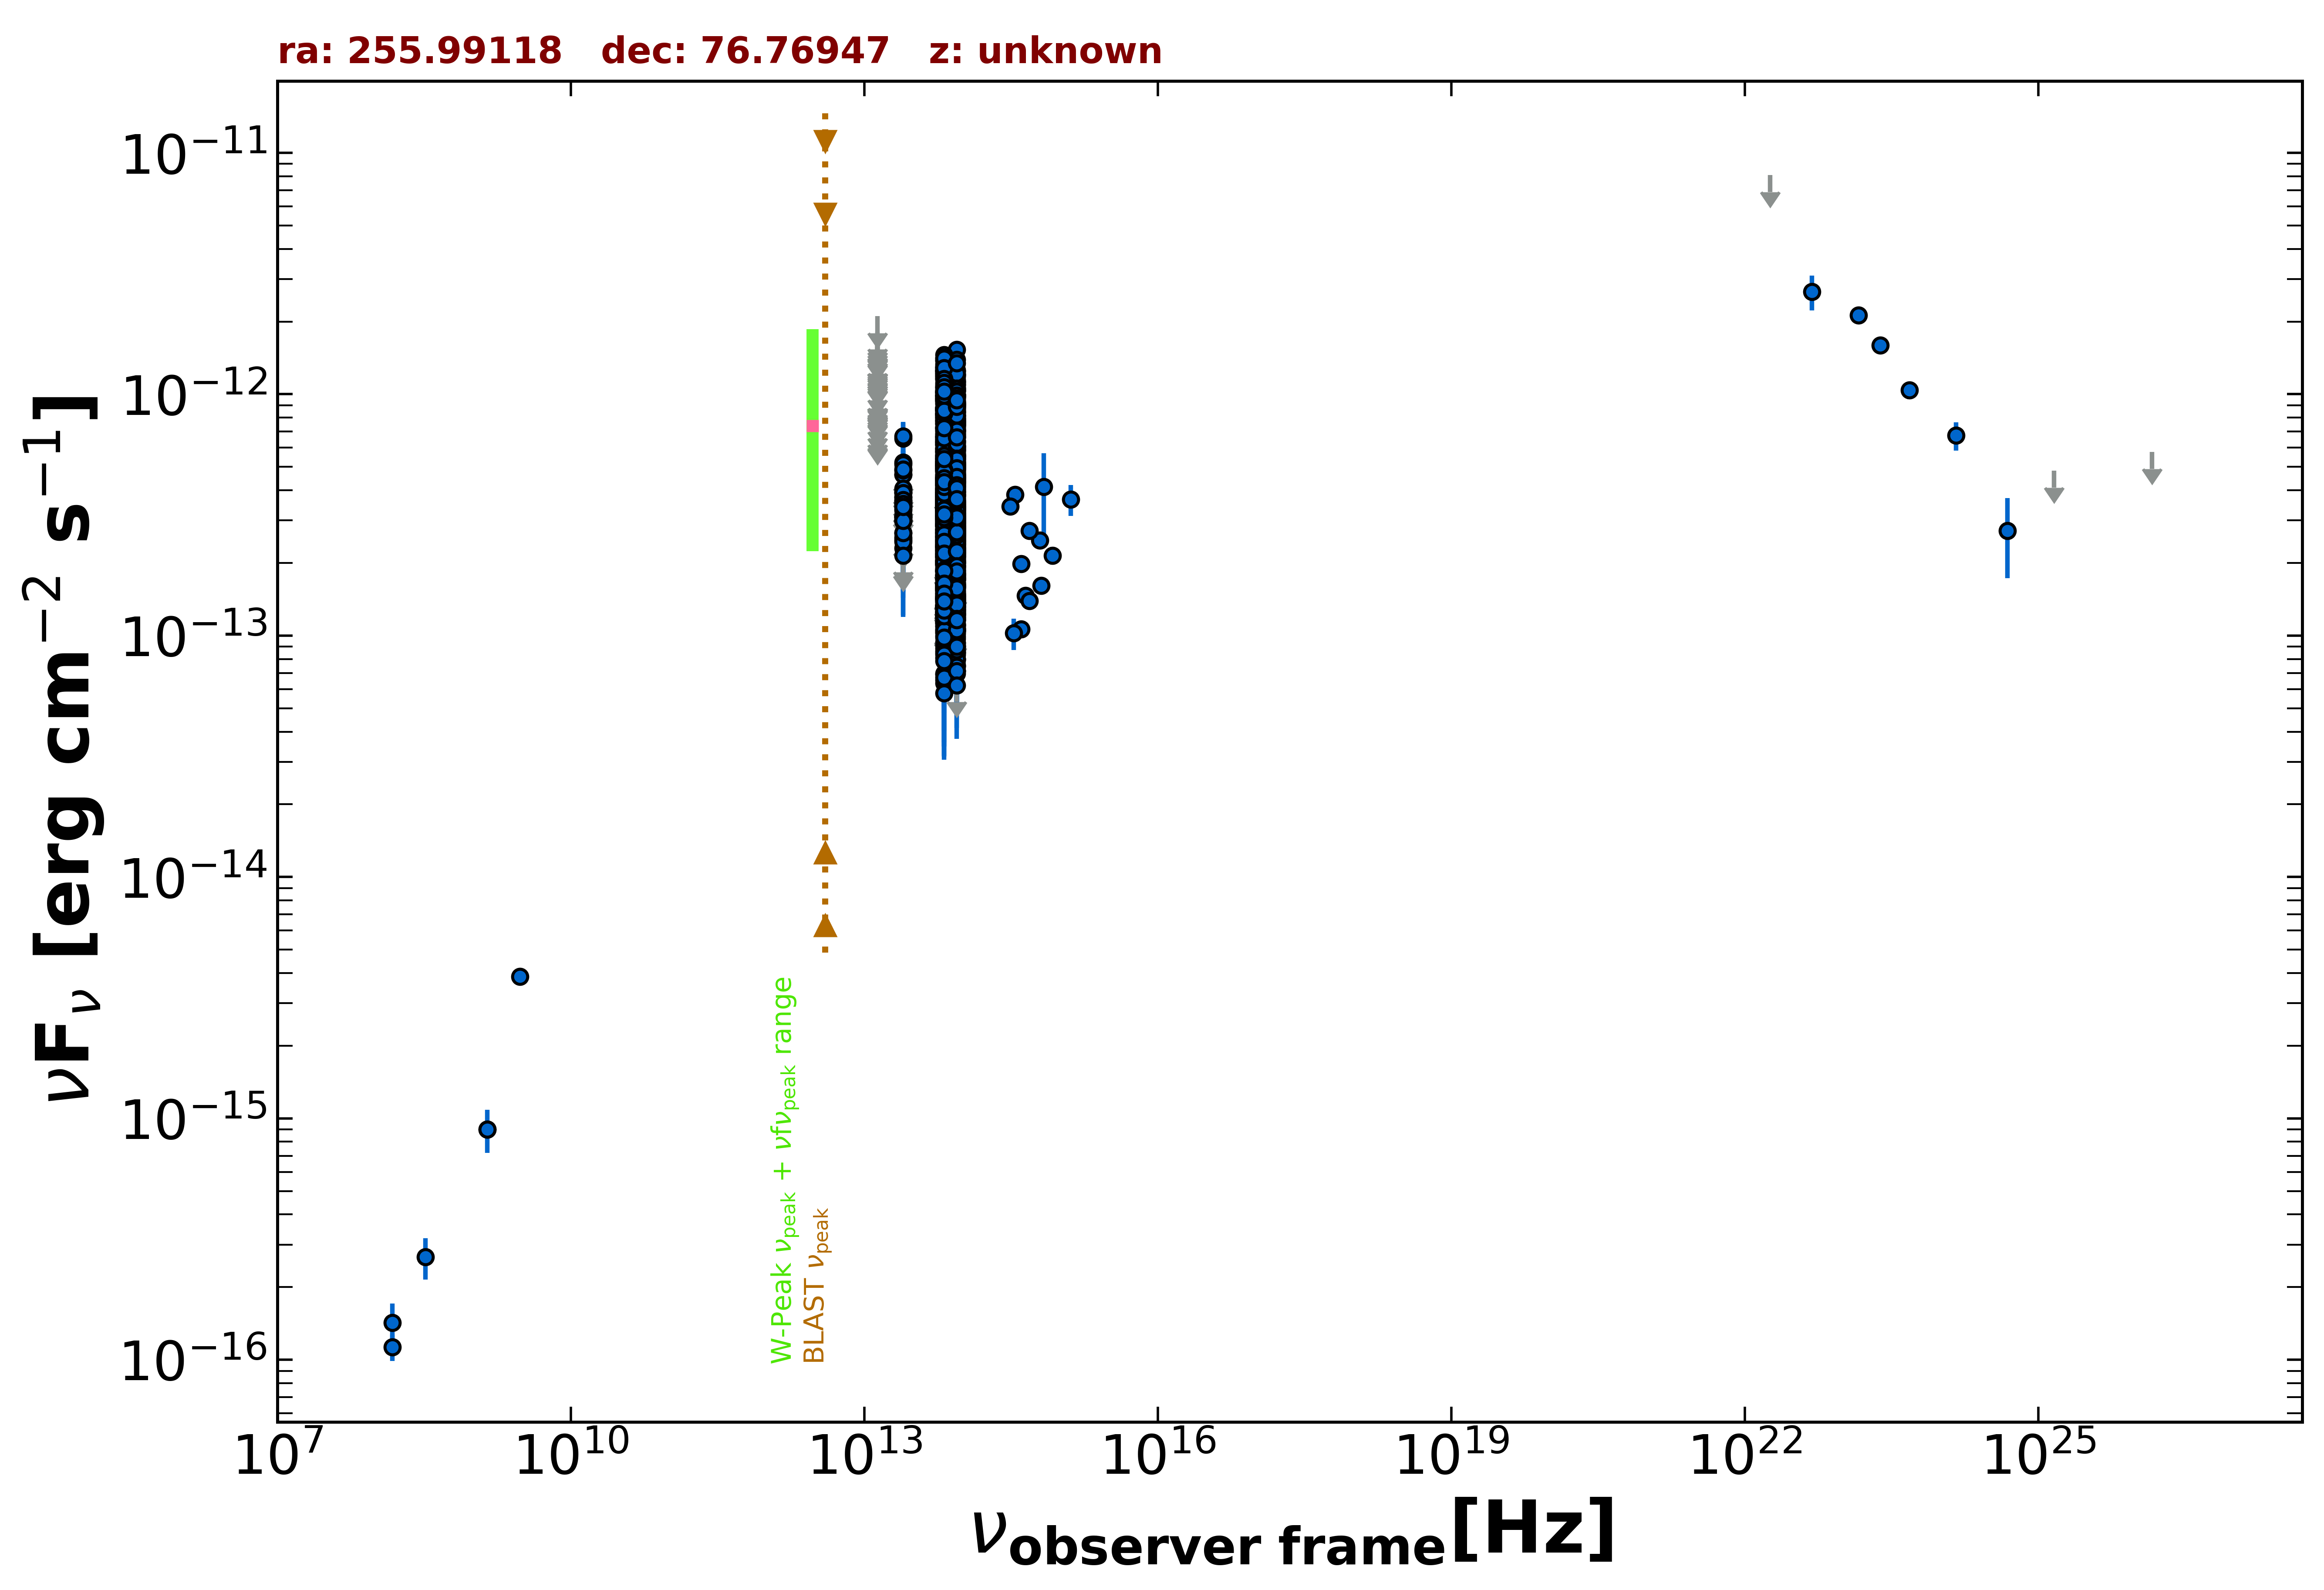

Values plotted in this chart, from the file beside it:
freq., flux, err_flux, MJD_start, MJD_end, flag, catalog, reference
1.400e+09, 9.016e-16, 2.800e-17, 55000, 55000, , NVSS, Condon et al. 1998  AJ  115  1693
3.000e+09, 3.861e-15, 2.850e-17, 55000, 55000, , VLASSQL, Gordon et al. 2021  ApJS  255  30
1.500e+08, 1.130e-16, 1.413e-17, 55000, 55000, , TGSS150, Intema et al. 2017  A&A  598  A781
8.817e+13, 4.210e-13, 2.150e-15, 55000, 55000, , UNWISE, Schlafly et al. 2019  ApJS  240  30
6.517e+13, 4.135e-13, 2.950e-15, 55000, 55000, , UNWISE, Schlafly et al. 2019  ApJS  240  30
8.817e+13, 2.314e-13, 5.950e-15, 55000, 55000, , WISE, Wright et al. 2010  AJ  140  1868
6.517e+13, 2.572e-13, 7.350e-15, 55000, 55000, , WISE, Wright et al. 2010  AJ  140  1868
2.498e+13, 3.147e-13, 2.175e-14, 55000, 55000, , WISE, Wright et al. 2010  AJ  140  1868
1.363e+13, 4.119e-13, 7.825e-14, 55000, 55000, , WISE, Wright et al. 2010  AJ  140  1868
8.817e+13, 1.049e-13, 1.992e-14, 56940, 56940, , NEOWISE, Mainzer et al. 2014  ApJ  792  30
6.517e+13, 1.342e-13, 3.580e-14, 56940, 56940, , NEOWISE, Mainzer et al. 2014  ApJ  792  30
8.817e+13, 8.342e-14, 2.162e-14, 56942, 56942, , NEOWISE, Mainzer et al. 2014  ApJ  792  30
6.517e+13, 9.997e-14, 4.421e-14, 56942, 56942, , NEOWISE, Mainzer et al. 2014  ApJ  792  30
8.817e+13, 1.327e-13, 2.820e-14, 56940, 56940, , NEOWISE, Mainzer et al. 2014  ApJ  792  30
6.517e+13, 1.537e-13, 3.350e-14, 56940, 56940, , NEOWISE, Mainzer et al. 2014  ApJ  792  30
8.817e+13, 1.122e-13, 1.899e-14, 56942, 56942, , NEOWISE, Mainzer et al. 2014  ApJ  792  30
6.517e+13, 1.295e-13, 4.311e-14, 56942, 56942, , NEOWISE, Mainzer et al. 2014  ApJ  792  30
8.817e+13, 1.165e-13, 1.920e-14, 56942, 56942, , NEOWISE, Mainzer et al. 2014  ApJ  792  30
6.517e+13, 1.419e-13, 3.190e-14, 56942, 56942, , NEOWISE, Mainzer et al. 2014  ApJ  792  30
8.817e+13, 8.466e-14, 2.185e-14, 56941, 56941, , NEOWISE, Mainzer et al. 2014  ApJ  792  30
6.517e+13, 1.717e-13, 4.265e-14, 56941, 56941, , NEOWISE, Mainzer et al. 2014  ApJ  792  30
8.817e+13, 1.297e-13, 2.325e-14, 56941, 56941, , NEOWISE, Mainzer et al. 2014  ApJ  792  30
6.517e+13, 1.203e-13, 3.970e-14, 56941, 56941, , NEOWISE, Mainzer et al. 2014  ApJ  792  30
8.817e+13, 9.900e-14, 2.180e-14, 56941, 56941, , NEOWISE, Mainzer et al. 2014  ApJ  792  30
6.517e+13, 1.136e-13, 3.594e-14, 56941, 56941, , NEOWISE, Mainzer et al. 2014  ApJ  792  30
8.817e+13, 8.018e-14, 2.069e-14, 56941, 56941, , NEOWISE, Mainzer et al. 2014  ApJ  792  30
6.517e+13, 1.589e-13, 3.885e-14, 56941, 56941, , NEOWISE, Mainzer et al. 2014  ApJ  792  30
8.817e+13, 1.408e-13, 2.125e-14, 56940, 56940, , NEOWISE, Mainzer et al. 2014  ApJ  792  30
6.517e+13, 1.085e-13, 0.000e+00, 56940, 56940, UL, NEOWISE, Mainzer et al. 2014  ApJ  792  30
8.817e+13, 1.388e-13, 2.160e-14, 56941, 56941, , NEOWISE, Mainzer et al. 2014  ApJ  792  30
6.517e+13, 1.131e-13, 3.424e-14, 56941, 56941, , NEOWISE, Mainzer et al. 2014  ApJ  792  30
8.817e+13, 1.080e-13, 1.991e-14, 56942, 56942, , NEOWISE, Mainzer et al. 2014  ApJ  792  30
6.517e+13, 1.125e-13, 3.843e-14, 56942, 56942, , NEOWISE, Mainzer et al. 2014  ApJ  792  30
8.817e+13, 1.817e-13, 2.520e-14, 56941, 56941, , NEOWISE, Mainzer et al. 2014  ApJ  792  30
6.517e+13, 1.211e-13, 3.992e-14, 56941, 56941, , NEOWISE, Mainzer et al. 2014  ApJ  792  30
8.817e+13, 1.315e-13, 2.020e-14, 56941, 56941, , NEOWISE, Mainzer et al. 2014  ApJ  792  30
6.517e+13, 1.647e-13, 3.270e-14, 56941, 56941, , NEOWISE, Mainzer et al. 2014  ApJ  792  30
8.817e+13, 1.327e-13, 2.160e-14, 56941, 56941, , NEOWISE, Mainzer et al. 2014  ApJ  792  30
6.517e+13, 1.449e-13, 3.405e-14, 56941, 56941, , NEOWISE, Mainzer et al. 2014  ApJ  792  30
8.817e+13, 1.162e-13, 2.057e-14, 56942, 56942, , NEOWISE, Mainzer et al. 2014  ApJ  792  30
6.517e+13, 1.768e-13, 4.645e-14, 56942, 56942, , NEOWISE, Mainzer et al. 2014  ApJ  792  30
8.817e+13, 1.016e-13, 2.064e-14, 56941, 56941, , NEOWISE, Mainzer et al. 2014  ApJ  792  30
6.517e+13, 6.366e-14, 3.306e-14, 56941, 56941, , NEOWISE, Mainzer et al. 2014  ApJ  792  30
8.817e+13, 1.104e-13, 1.984e-14, 56940, 56940, , NEOWISE, Mainzer et al. 2014  ApJ  792  30
6.517e+13, 1.682e-13, 3.275e-14, 56940, 56940, , NEOWISE, Mainzer et al. 2014  ApJ  792  30
8.817e+13, 1.719e-13, 2.815e-14, 56942, 56942, , NEOWISE, Mainzer et al. 2014  ApJ  792  30
6.517e+13, 9.176e-14, 2.835e-14, 56942, 56942, , NEOWISE, Mainzer et al. 2014  ApJ  792  30
8.817e+13, 6.977e-14, 2.106e-14, 56941, 56941, , NEOWISE, Mainzer et al. 2014  ApJ  792  30
6.517e+13, 8.659e-14, 3.545e-14, 56941, 56941, , NEOWISE, Mainzer et al. 2014  ApJ  792  30
8.817e+13, 1.032e-13, 2.025e-14, 56941, 56941, , NEOWISE, Mainzer et al. 2014  ApJ  792  30
6.517e+13, 1.421e-13, 3.155e-14, 56941, 56941, , NEOWISE, Mainzer et al. 2014  ApJ  792  30
8.817e+13, 1.598e-13, 2.245e-14, 56749, 56749, , NEOWISE, Mainzer et al. 2014  ApJ  792  30
6.517e+13, 1.249e-13, 4.879e-14, 56749, 56749, , NEOWISE, Mainzer et al. 2014  ApJ  792  30
8.817e+13, 1.452e-13, 2.215e-14, 56751, 56751, , NEOWISE, Mainzer et al. 2014  ApJ  792  30
6.517e+13, 1.249e-13, 4.464e-14, 56751, 56751, , NEOWISE, Mainzer et al. 2014  ApJ  792  30
8.817e+13, 1.618e-13, 2.240e-14, 56749, 56749, , NEOWISE, Mainzer et al. 2014  ApJ  792  30
6.517e+13, 1.420e-13, 3.080e-14, 56749, 56749, , NEOWISE, Mainzer et al. 2014  ApJ  792  30
8.817e+13, 1.244e-13, 2.025e-14, 56749, 56749, , NEOWISE, Mainzer et al. 2014  ApJ  792  30
6.517e+13, 1.123e-13, 4.173e-14, 56749, 56749, , NEOWISE, Mainzer et al. 2014  ApJ  792  30
8.817e+13, 1.648e-13, 2.225e-14, 56751, 56751, , NEOWISE, Mainzer et al. 2014  ApJ  792  30
... 1,455 more rows
